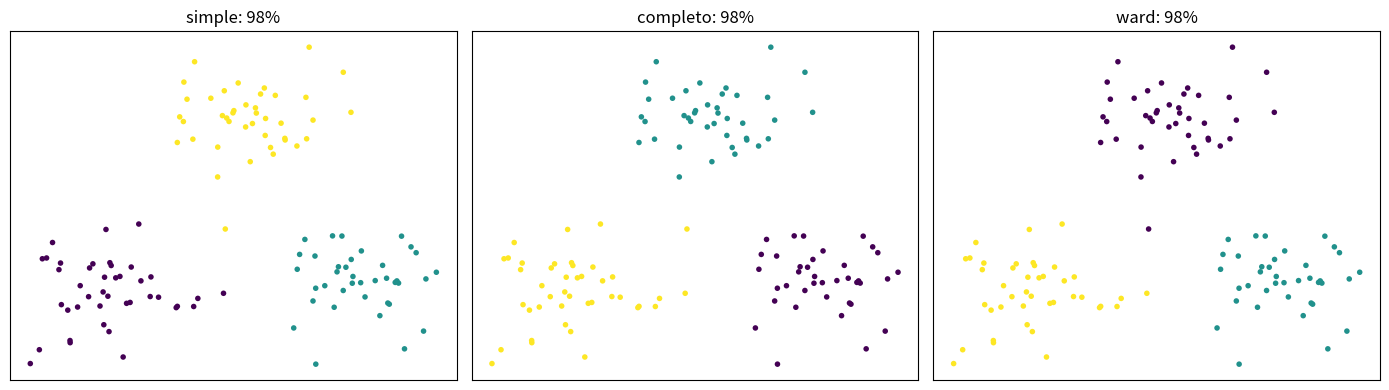

Write Python code to recreate this figure.
"""
Clústering jerárquico aglomerativo con los cuatro enlaces clásicos, todos
implementados con la MISMA recurrencia de Lance-Williams.

Comprobamos tres cosas:
  1. que la fórmula de Ward, Delta = nA*nB/(nA+nB) * ||muA - muB||^2, coincide
     con el aumento REAL de la suma de cuadrados intra-grupo al fusionar;
  2. que Lance-Williams reproduce ese mismo Delta sin recalcular medias;
  3. que el enlace por centroide puede producir INVERSIONES (una fusión más
     baja que la anterior), y que los otros cuatro no.

Ejecútalo con:  python code/05-clustering-jerarquico/jerarquico_lance_williams.py
"""
import numpy as np
import matplotlib.pyplot as plt

rng = np.random.default_rng(4)

# --- Coeficientes de Lance-Williams: d(A∪B, C) en función de d(A,C), d(B,C), d(A,B) ---
# Devuelven (alpha_A, alpha_B, beta, gamma) a partir de los tamaños nA, nB, nC.
COEFS = {
    "simple":   lambda a, b, c: (0.5, 0.5, 0.0, -0.5),
    "completo": lambda a, b, c: (0.5, 0.5, 0.0, +0.5),
    "medio":    lambda a, b, c: (a / (a + b), b / (a + b), 0.0, 0.0),
    "centroide": lambda a, b, c: (a / (a + b), b / (a + b), -a * b / (a + b) ** 2, 0.0),
    "ward":     lambda a, b, c: ((a + c) / (a + b + c), (b + c) / (a + b + c),
                                 -c / (a + b + c), 0.0),
}
# "centroide" y "ward" trabajan sobre distancias AL CUADRADO; los otros, sobre
# distancias sin elevar. Es la única diferencia de tratamiento.
CUADRATICOS = {"centroide", "ward"}


def aglomerativo(X, enlace):
    """Devuelve la matriz de enlace en formato (i, j, altura, tamaño)."""
    n = len(X)
    sq = (X ** 2).sum(axis=1)
    D = np.maximum(sq[:, None] + sq[None, :] - 2 * X @ X.T, 0.0)   # cuadrados
    if enlace not in CUADRATICOS:
        D = np.sqrt(D)
    np.fill_diagonal(D, np.inf)

    tam = {i: 1 for i in range(n)}
    activos = list(range(n))
    Z = []
    siguiente = n
    idx = {i: i for i in range(n)}          # posición en D -> identificador

    for _ in range(n - 1):
        sub = np.array(activos)
        M = D[np.ix_(sub, sub)]
        p, q = np.unravel_index(np.argmin(M), M.shape)
        a, b = sub[p], sub[q]
        altura = D[a, b]
        if enlace in CUADRATICOS:
            altura = np.sqrt(max(altura, 0.0))
        na, nb = tam[a], tam[b]
        Z.append((idx[a], idx[b], altura, na + nb))

        # --- actualización de Lance-Williams para el nuevo grupo (reusamos la fila a) ---
        for c in activos:
            if c in (a, b):
                continue
            al, be, bt, ga = COEFS[enlace](na, nb, tam[c])
            nueva = (al * D[a, c] + be * D[b, c] + bt * D[a, b]
                     + ga * abs(D[a, c] - D[b, c]))
            D[a, c] = D[c, a] = nueva
        tam[a] = na + nb
        idx[a] = siguiente
        siguiente += 1
        activos.remove(b)
        D[b, :] = D[:, b] = np.inf
    return np.array(Z, dtype=float)


def cortar(Z, n, k):
    """Etiquetas al cortar el dendrograma para quedarse con k grupos."""
    padre = {}
    for t, (i, j, _, _) in enumerate(Z[:n - k]):
        padre[int(i)] = n + t
        padre[int(j)] = n + t
    def raiz(x):
        while x in padre:
            x = padre[x]
        return x
    raices = [raiz(i) for i in range(n)]
    unicas = {r: c for c, r in enumerate(sorted(set(raices)))}
    return np.array([unicas[r] for r in raices])


# ---------------- 1) La fórmula de Ward, comprobada ----------------
A = rng.normal(size=(7, 3)) + 1.0
B = rng.normal(size=(11, 3)) - 1.5


def W(P):
    return ((P - P.mean(axis=0)) ** 2).sum()


real = W(np.vstack([A, B])) - W(A) - W(B)
formula = len(A) * len(B) / (len(A) + len(B)) * ((A.mean(0) - B.mean(0)) ** 2).sum()
print("1) Coste de Ward al fusionar dos grupos")
print(f"   aumento real de la suma de cuadrados : {real:.10f}")
print(f"   fórmula nA*nB/(nA+nB)*||muA-muB||^2  : {formula:.10f}")
print(f"   diferencia                           : {abs(real - formula):.2e}\n")

# ---------------- 2) Los cuatro enlaces sobre los mismos datos ----------------
centros = np.array([[0.0, 0.0], [4.0, 0.5], [2.0, 4.0]])
X = np.vstack([c + rng.normal(scale=0.7, size=(40, 2)) for c in centros])
y = np.repeat([0, 1, 2], 40)
n = len(X)


def acuerdo(a, b):
    ia, ib = a[:, None] == a[None, :], b[:, None] == b[None, :]
    t = np.triu_indices(len(a), k=1)
    return (ia[t] == ib[t]).mean()


print("2) Acuerdo con la verdad al cortar en k=3, y monotonía del dendrograma")
print(f"   {'enlace':<10} {'acuerdo':>9} {'alturas monótonas':>19} {'inversiones':>12}")
Zs = {}
for enlace in ["simple", "completo", "medio", "centroide", "ward"]:
    Z = aglomerativo(X, enlace)
    Zs[enlace] = Z
    z = cortar(Z, n, 3)
    alturas = Z[:, 2]
    inversiones = int((np.diff(alturas) < -1e-12).sum())
    print(f"   {enlace:<10} {acuerdo(z, y):8.1%} {'sí' if inversiones == 0 else 'NO':>19} "
          f"{inversiones:12d}")

# ---------------- 3) Un caso donde el centroide SÍ se invierte ----------------
print("\n3) Tres puntos casi equiláteros: el caso clásico de inversión")
T = np.array([[0.0, 0.0], [1.0, 0.0], [0.5, np.sqrt(3) / 2 * 1.02]])
for enlace in ["ward", "centroide"]:
    Z = aglomerativo(T, enlace)
    alturas = np.round(Z[:, 2], 4)
    inv = "INVERSIÓN" if alturas[1] < alturas[0] else "monótono"
    print(f"   {enlace:<10} alturas {alturas} -> {inv}")

fig, ax = plt.subplots(1, 3, figsize=(14, 4))
for a, enlace in zip(ax, ["simple", "completo", "ward"]):
    z = cortar(Zs[enlace], n, 3)
    a.scatter(X[:, 0], X[:, 1], c=z, cmap="viridis", s=16, edgecolors="none")
    a.set_title(f"{enlace}: {acuerdo(z, y):.0%}")
    a.set_xticks([])
    a.set_yticks([])
plt.tight_layout()
plt.show()
